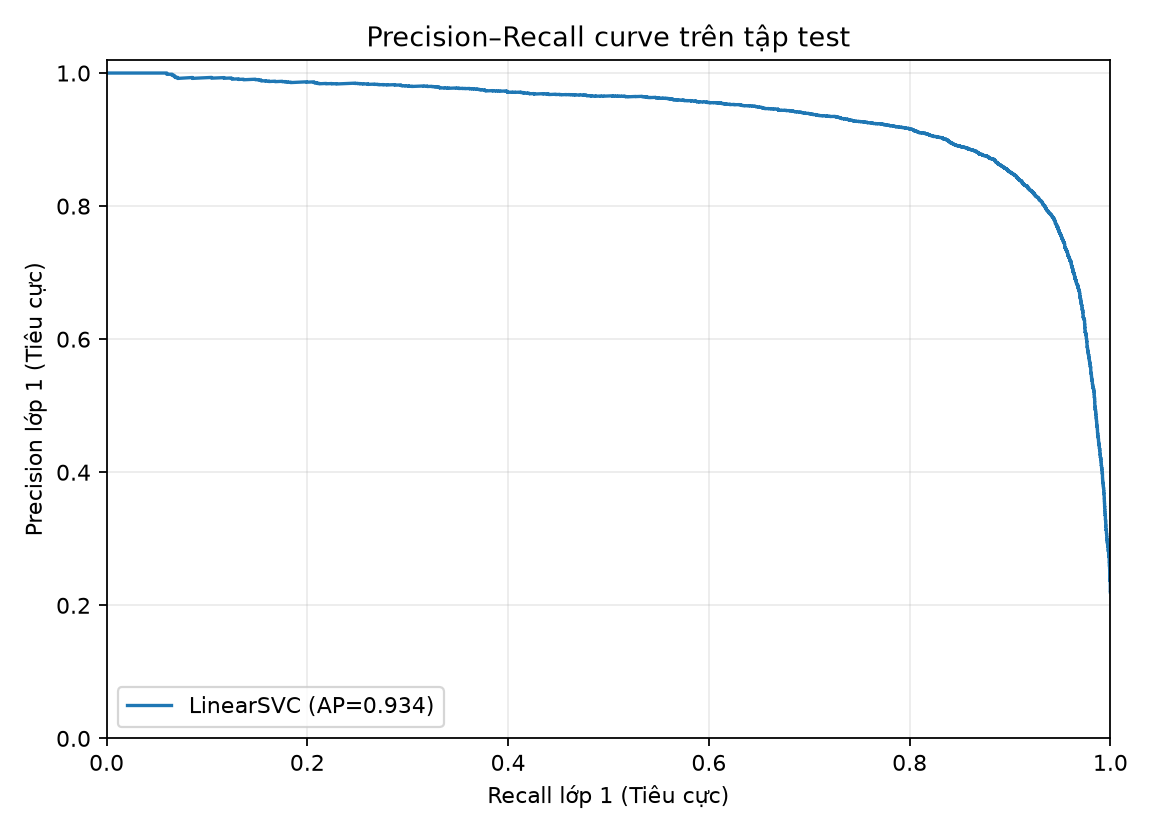

Source data for this figure (header and first rows):
recall, precision, threshold
1.0, 0.2201, -12.36
1.0, 0.2201, -11.83
1.0, 0.2201, -10.98
1.0, 0.2201, -10.94
1.0, 0.2201, -10.81
1.0, 0.2201, -10.52
1.0, 0.2201, -10.01
1.0, 0.2201, -9.611
1.0, 0.2201, -9.532
1.0, 0.2201, -9.248
1.0, 0.2201, -9.245
1.0, 0.2201, -8.886
1.0, 0.2201, -8.728
1.0, 0.2202, -8.679
1.0, 0.2202, -8.523
1.0, 0.2202, -8.344
1.0, 0.2202, -8.283
1.0, 0.2202, -8.123
1.0, 0.2202, -7.999
1.0, 0.2202, -7.973
1.0, 0.2202, -7.926
1.0, 0.2202, -7.925
1.0, 0.2202, -7.9
1.0, 0.2202, -7.799
1.0, 0.2202, -7.776
1.0, 0.2202, -7.771
1.0, 0.2202, -7.647
1.0, 0.2202, -7.589
1.0, 0.2202, -7.491
1.0, 0.2202, -7.482
1.0, 0.2202, -7.37
1.0, 0.2203, -7.261
1.0, 0.2203, -7.208
1.0, 0.2203, -7.134
1.0, 0.2203, -7.06
1.0, 0.2203, -7.031
1.0, 0.2203, -7.015
1.0, 0.2203, -6.926
1.0, 0.2203, -6.926
1.0, 0.2203, -6.919
1.0, 0.2203, -6.913
1.0, 0.2203, -6.903
1.0, 0.2203, -6.867
1.0, 0.2203, -6.839
1.0, 0.2203, -6.835
1.0, 0.2203, -6.826
1.0, 0.2203, -6.8
1.0, 0.2204, -6.786
1.0, 0.2204, -6.778
1.0, 0.2204, -6.752
1.0, 0.2204, -6.739
1.0, 0.2204, -6.732
1.0, 0.2204, -6.7
1.0, 0.2204, -6.695
1.0, 0.2204, -6.69
1.0, 0.2204, -6.683
1.0, 0.2204, -6.677
1.0, 0.2204, -6.659
1.0, 0.2204, -6.656
1.0, 0.2204, -6.644
... 38,958 more rows
